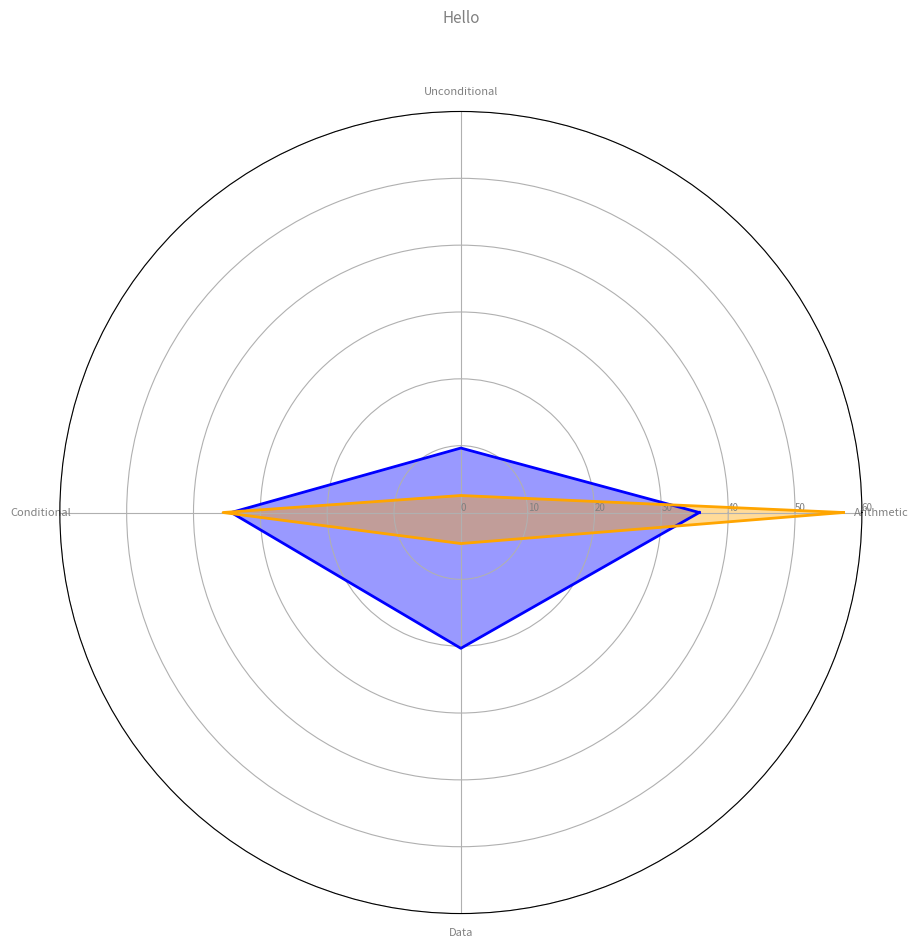

The script that saved this image:
#!/usr/bin/env python3
# Libraries
import matplotlib.pyplot as plt
import pandas as pd
import math
import numpy as np

# ------- PART 1: Define a function that do a plot for one line of the dataset!

def make_spider( categories, values, title):

    colors=['blue', 'orange', 'green', 'red', 'purple', 'brown', 'pink', 'gray', 'olive', 'cyan']

    #categories += categories[:1]

    N = max(max(values))
    N = int(math.ceil(N/10))*10

    y_labels = np.arange(0,N+10,10)
    y_labels_str = [str(y) for y in y_labels]

    # What will be the angle of each axis in the plot? (we divide the plot / number of variable)
    angles = np.linspace(0, 2*np.pi, 4, endpoint=False)

    angles=np.append(angles,angles[:1])

    # Initialise the spider plot
    ax = plt.subplot(polar=True)

    # Draw one axe per variable + add labels labels yet
    plt.xticks(angles[:-1], categories, color='grey', size=8)
    print(y_labels_str)
    # Draw ylabels
    ax.set_rlabel_position(0)
    plt.yticks(y_labels, y_labels_str, color="grey", size=7)
    plt.ylim(0,N)

    for index,value in enumerate(values):
    # Ind1

        value += value[:1]
        ax.plot(angles, value, color=colors[index], linewidth=2, linestyle='solid')
        ax.fill(angles, value, color=colors[index], alpha=0.4)

    # Add a title
    plt.title(title, size=11, color="Grey", y=1.1)


# ------- PART 2: Apply the function to all individuals
# initialize the figure
my_dpi=96
plt.figure(figsize=(1000/my_dpi, 1000/my_dpi), dpi=my_dpi)

categories=['Arithmetic','Unconditional','Conditional','Data']
values1=[[35.671009,9.647825,34.365038,20.316128],[57.231809,2.545122,35.578579,4.644491]]
make_spider(categories, values1, 'Hello')
plt.show()
